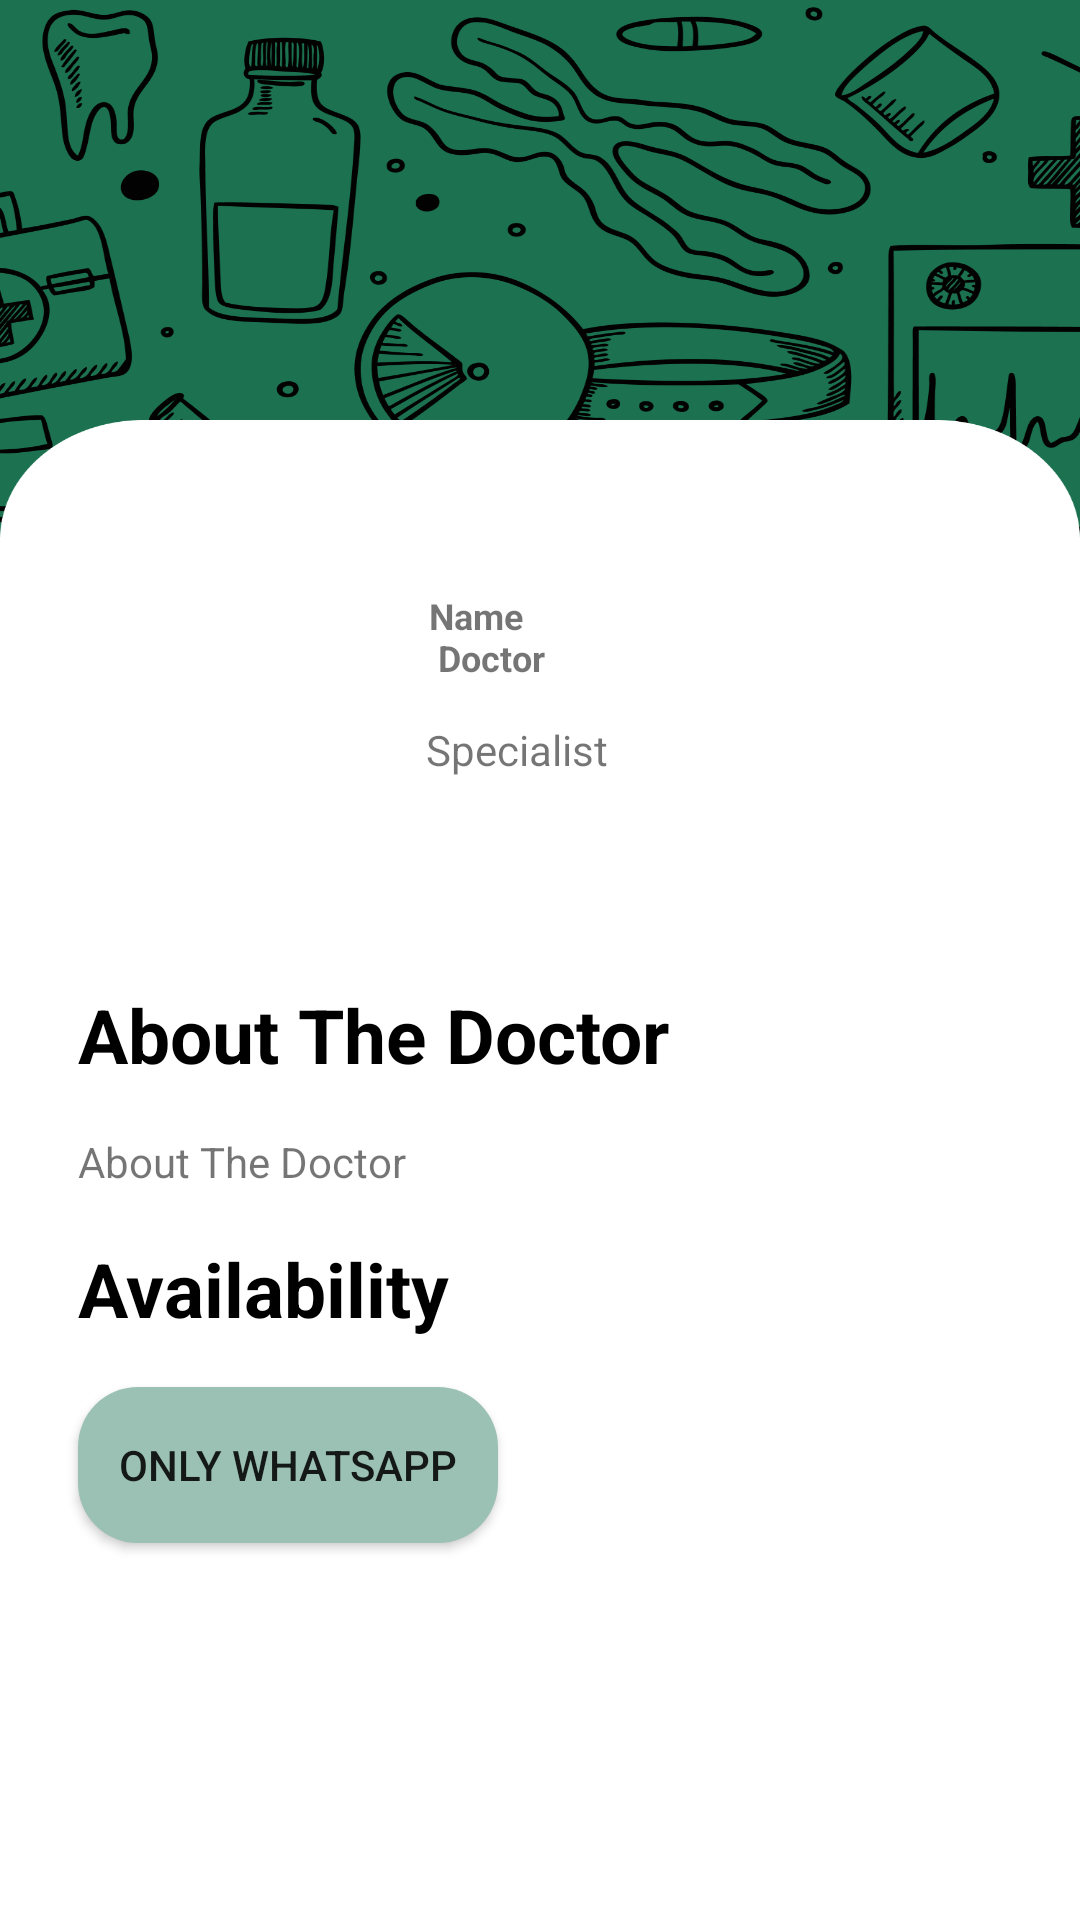

Android layout source for this screen:
<!-- AndroidManifest.xml: application theme Theme.SkinDetection -->
<!-- res/layout/activity_detail_doctor.xml -->
<?xml version="1.0" encoding="utf-8"?>
<androidx.constraintlayout.widget.ConstraintLayout xmlns:android="http://schemas.android.com/apk/res/android"
    xmlns:app="http://schemas.android.com/apk/res-auto"
    xmlns:tools="http://schemas.android.com/tools"
    android:layout_width="match_parent"
    android:layout_height="match_parent"
    tools:context=".detail.doctor.DetailDoctorActivity"
    android:background="@drawable/bg">

    <ImageButton
        android:id="@+id/back"
        android:layout_width="wrap_content"
        android:layout_height="wrap_content"
        android:layout_marginStart="24dp"
        android:layout_marginTop="24dp"
        android:background="@android:color/transparent"
        android:src="@drawable/back"
        app:layout_constraintStart_toStartOf="parent"
        app:layout_constraintTop_toTopOf="parent"
        tools:ignore="ContentDescription"
        />


    <FrameLayout
        android:layout_width="match_parent"
        android:layout_height="500dp"
        android:background="@drawable/bg_white_doctor"
        app:layout_constraintBottom_toBottomOf="parent"
        app:layout_constraintEnd_toEndOf="parent"
        app:layout_constraintStart_toStartOf="parent">

        <androidx.constraintlayout.widget.ConstraintLayout
            android:layout_width="match_parent"
            android:layout_height="match_parent"
            android:padding="16dp">

            <com.google.android.material.imageview.ShapeableImageView
                android:id="@+id/img_doctor"
                android:layout_width="100dp"
                android:layout_height="100dp"
                android:layout_marginStart="10dp"
                android:layout_marginTop="24dp"
                app:layout_constraintStart_toStartOf="parent"
                app:layout_constraintTop_toTopOf="parent"
                app:shapeAppearanceOverlay="@style/RoundedSquare"
                tools:ignore="ContentDescription"
                tools:src="@tools:sample/avatars" />

            <TextView
                android:id="@+id/name_doctor"
                android:layout_width="wrap_content"
                android:layout_height="wrap_content"
                android:layout_marginStart="16dp"
                android:layout_marginTop="40dp"
                android:text="@string/name_doctor"
                android:textSize="12sp"
                android:textStyle="bold"
                android:layout_gravity="fill_vertical"
                android:padding="1sp"
                app:layout_constraintHorizontal_bias="0.0"
                app:layout_constraintStart_toEndOf="@+id/img_doctor"
                app:layout_constraintTop_toTopOf="parent" />

            <TextView
                android:id="@+id/specialist_doctor"
                android:layout_width="wrap_content"
                android:layout_height="wrap_content"
                android:layout_marginStart="16dp"
                android:layout_marginTop="12dp"
                android:text="@string/specialist"
                app:layout_constraintStart_toEndOf="@+id/img_doctor"
                app:layout_constraintTop_toBottomOf="@+id/name_doctor" />

            <TextView
                android:id="@+id/title_about"
                android:layout_width="wrap_content"
                android:layout_height="wrap_content"
                android:layout_marginStart="10dp"
                android:layout_marginTop="48dp"
                android:text="@string/about_the_doctor"
                android:textColor="@color/black"
                android:textSize="25sp"
                android:textStyle="bold"
                app:layout_constraintStart_toStartOf="parent"
                app:layout_constraintTop_toBottomOf="@+id/img_doctor" />

            <TextView
                android:id="@+id/about_doctor"
                android:layout_width="wrap_content"
                android:layout_height="wrap_content"
                android:layout_marginStart="10dp"
                android:layout_marginTop="16dp"
                android:text="@string/about_the_doctor"
                app:layout_constraintStart_toStartOf="parent"
                app:layout_constraintTop_toBottomOf="@+id/title_about" />


            <TextView
                android:id="@+id/title_appointment"
                android:layout_width="wrap_content"
                android:layout_height="wrap_content"
                android:layout_marginStart="10dp"
                android:layout_marginTop="16dp"
                android:text="@string/availability"
                android:textColor="@color/black"
                android:textSize="25sp"
                android:textStyle="bold"
                app:layout_constraintStart_toStartOf="parent"
                app:layout_constraintTop_toBottomOf="@+id/about_doctor" />

            <androidx.appcompat.widget.AppCompatButton
                android:id="@+id/button_appointment1"
                android:layout_width="140dp"
                android:layout_height="52dp"
                android:layout_marginStart="10dp"
                android:layout_marginTop="16dp"
                android:background="@drawable/bg_card"
                android:text="@string/appointment"
                app:layout_constraintStart_toStartOf="parent"
                app:layout_constraintTop_toBottomOf="@+id/title_appointment" />

        </androidx.constraintlayout.widget.ConstraintLayout>

    </FrameLayout>


</androidx.constraintlayout.widget.ConstraintLayout>
<!-- resources referenced by this layout -->
<resources>
  <color name="black">#FF000000</color>
  <!-- drawable bg: png bitmap (drawable, 656588 bytes) -->
  <!-- drawable bg_card (drawable) -->
  <?xml version="1.0" encoding="utf-8"?>
  <shape xmlns:android="http://schemas.android.com/apk/res/android">
      <corners android:radius="20dp"/>
      <solid android:color="@color/green_2"/>
  </shape>
  <!-- drawable bg_white_doctor: png bitmap (drawable, 22570 bytes) -->
  <string name="about_the_doctor">About The Doctor</string>
  <string name="appointment">Only Whatsapp</string>
  <string name="availability">Availability</string>
  <string name="name_doctor">Name\n Doctor</string>
  <string name="specialist">Specialist</string>
  <style name="Theme.SkinDetection" parent="Theme.MaterialComponents.DayNight.NoActionBar">
          
          <item name="colorPrimary">@color/green</item>
          <item name="colorPrimaryVariant">@color/green_2</item>
          <item name="colorOnPrimary">@color/white</item>
          
          <item name="colorSecondary">@color/green_2</item>
          <item name="colorSecondaryVariant">@color/greey</item>
          <item name="colorOnSecondary">@color/black</item>
          
          <item name="android:statusBarColor" tools:targetApi="l">?attr/colorPrimaryVariant</item>
          
      </style>
  <color name="green_2">#9BC1B4</color>
  <color name="green">#1C7B48</color>
  <color name="white">#FFFFFFFF</color>
  <color name="greey">#FBFDFF</color>
</resources>
